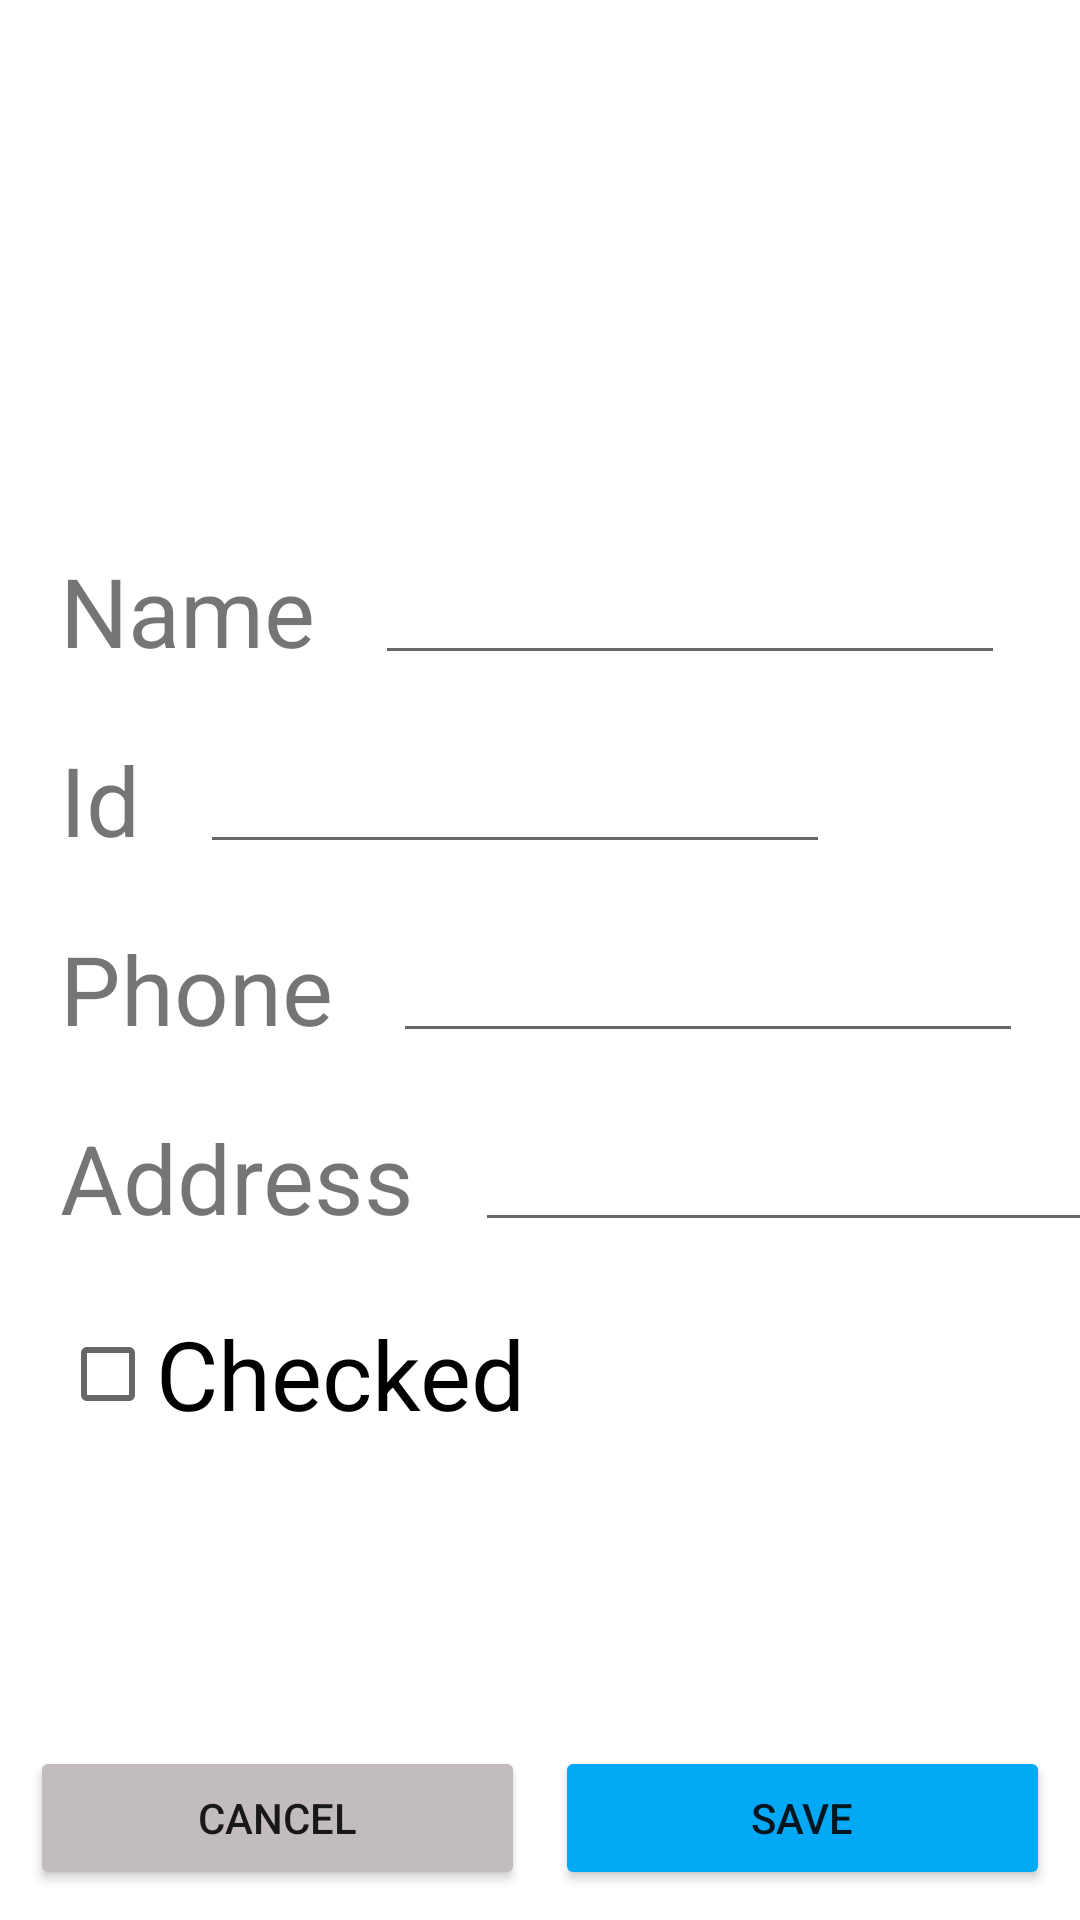

Reconstruct the res/layout file that produces this screen, plus the resources it refers to.
<!-- AndroidManifest.xml: application theme Theme.CustomListApplication -->
<!-- res/layout/activity_create_student.xml -->
<?xml version="1.0" encoding="utf-8"?>
<androidx.constraintlayout.widget.ConstraintLayout xmlns:android="http://schemas.android.com/apk/res/android"
    xmlns:app="http://schemas.android.com/apk/res-auto"
    xmlns:tools="http://schemas.android.com/tools"
    android:layout_width="match_parent"
    android:layout_height="match_parent"
    tools:context=".CreateStudentActivity">

    <Button
        android:id="@+id/activity_create_student_cancelButton"
        android:layout_width="0dp"
        android:layout_height="wrap_content"
        android:layout_marginStart="10dp"
        android:layout_marginEnd="5dp"
        android:layout_marginBottom="10dp"
        android:backgroundTint="#C3BCBC"
        android:onClick="onCancelClick"
        android:text="Cancel"
        app:layout_constraintBottom_toBottomOf="parent"
        app:layout_constraintEnd_toStartOf="@+id/activity_create_student_saveButton"
        app:layout_constraintHorizontal_bias="0.5"
        app:layout_constraintStart_toStartOf="parent" />

    <Button
        android:id="@+id/activity_create_student_saveButton"
        android:layout_width="0dp"
        android:layout_height="wrap_content"
        android:layout_marginStart="5dp"
        android:layout_marginEnd="10dp"
        android:layout_marginBottom="10dp"
        android:backgroundTint="#03A9F4"
        android:onClick="onSaveStudentClick"
        android:text="Save"
        app:layout_constraintBottom_toBottomOf="parent"
        app:layout_constraintEnd_toEndOf="parent"
        app:layout_constraintHorizontal_bias="0.5"
        app:layout_constraintStart_toEndOf="@+id/activity_create_student_cancelButton" />

    <ImageView
        android:id="@+id/activity_create_student_profileImage"
        android:layout_width="171dp"
        android:layout_height="152dp"
        android:layout_marginStart="10dp"
        android:layout_marginTop="10dp"
        app:layout_constraintStart_toStartOf="parent"
        app:layout_constraintTop_toTopOf="parent"
        app:srcCompat="@drawable/avatar" />

    <TextView
        android:id="@+id/activity_create_student_name"
        android:layout_width="wrap_content"
        android:layout_height="wrap_content"
        android:layout_marginStart="20dp"
        android:layout_marginTop="20dp"
        android:text="Name"
        android:textSize="32sp"
        app:layout_constraintStart_toStartOf="parent"
        app:layout_constraintTop_toBottomOf="@+id/activity_create_student_profileImage" />

    <TextView
        android:id="@+id/activity_create_student_id"
        android:layout_width="wrap_content"
        android:layout_height="wrap_content"
        android:layout_marginStart="20dp"
        android:layout_marginTop="20dp"
        android:text="Id"
        android:textSize="32sp"
        app:layout_constraintStart_toStartOf="parent"
        app:layout_constraintTop_toBottomOf="@+id/activity_create_student_name" />

    <TextView
        android:id="@+id/activity_create_student_address"
        android:layout_width="wrap_content"
        android:layout_height="wrap_content"
        android:layout_marginStart="20dp"
        android:layout_marginTop="20dp"
        android:text="Address"
        android:textSize="32sp"
        app:layout_constraintStart_toStartOf="parent"
        app:layout_constraintTop_toBottomOf="@+id/activity_create_student_phone" />

    <TextView
        android:id="@+id/activity_create_student_phone"
        android:layout_width="wrap_content"
        android:layout_height="wrap_content"
        android:layout_marginStart="20dp"
        android:layout_marginTop="20dp"
        android:text="Phone"
        android:textSize="32sp"
        app:layout_constraintStart_toStartOf="parent"
        app:layout_constraintTop_toBottomOf="@+id/activity_create_student_id" />

    <CheckBox
        android:id="@+id/activity_create_student_checked"
        android:layout_width="wrap_content"
        android:layout_height="wrap_content"
        android:layout_marginStart="20dp"
        android:layout_marginTop="20dp"
        android:text="Checked"
        android:textSize="32sp"
        app:layout_constraintStart_toStartOf="parent"
        app:layout_constraintTop_toBottomOf="@+id/activity_create_student_address" />

    <EditText
        android:id="@+id/activity_create_student_nameInput"
        android:layout_width="wrap_content"
        android:layout_height="wrap_content"
        android:layout_marginStart="20dp"
        android:ems="10"
        android:inputType="textPersonName"
        app:layout_constraintBottom_toBottomOf="@+id/activity_create_student_name"
        app:layout_constraintStart_toEndOf="@+id/activity_create_student_name" />

    <EditText
        android:id="@+id/activity_create_student_idInput"
        android:layout_width="wrap_content"
        android:layout_height="wrap_content"
        android:layout_marginStart="20dp"
        android:ems="10"
        android:inputType="textPersonName"
        app:layout_constraintBottom_toBottomOf="@+id/activity_create_student_id"
        app:layout_constraintStart_toEndOf="@+id/activity_create_student_id" />

    <EditText
        android:id="@+id/activity_create_student_phoneInput"
        android:layout_width="wrap_content"
        android:layout_height="wrap_content"
        android:layout_marginStart="20dp"
        android:ems="10"
        android:inputType="textPersonName"
        app:layout_constraintBottom_toBottomOf="@+id/activity_create_student_phone"
        app:layout_constraintStart_toEndOf="@+id/activity_create_student_phone" />

    <EditText
        android:id="@+id/activity_create_student_addressInput"
        android:layout_width="wrap_content"
        android:layout_height="wrap_content"
        android:layout_marginStart="20dp"
        android:ems="10"
        android:inputType="textPersonName"
        app:layout_constraintBottom_toBottomOf="@+id/activity_create_student_address"
        app:layout_constraintStart_toEndOf="@+id/activity_create_student_address" />

</androidx.constraintlayout.widget.ConstraintLayout>
<!-- resources referenced by this layout -->
<resources>
  <style name="Theme.CustomListApplication" parent="Theme.MaterialComponents.DayNight.DarkActionBar">
          
          <item name="colorPrimary">@color/purple_500</item>
          <item name="colorPrimaryVariant">@color/purple_700</item>
          <item name="colorOnPrimary">@color/white</item>
          
          <item name="colorSecondary">@color/teal_200</item>
          <item name="colorSecondaryVariant">@color/teal_700</item>
          <item name="colorOnSecondary">@color/black</item>
          
          <item name="android:statusBarColor" tools:targetApi="l">?attr/colorPrimaryVariant</item>
          
      </style>
  <!-- not gathered from this repository: default colours our renderer supplied (Android Studio template values) -->
  <color name="purple_500">#FF6200EE</color>
  <color name="purple_700">#FF3700B3</color>
  <color name="teal_200">#FF03DAC5</color>
  <color name="teal_700">#FF018786</color>
  <color name="black">#FF000000</color>
  <color name="white">#FFFFFFFF</color>
</resources>
